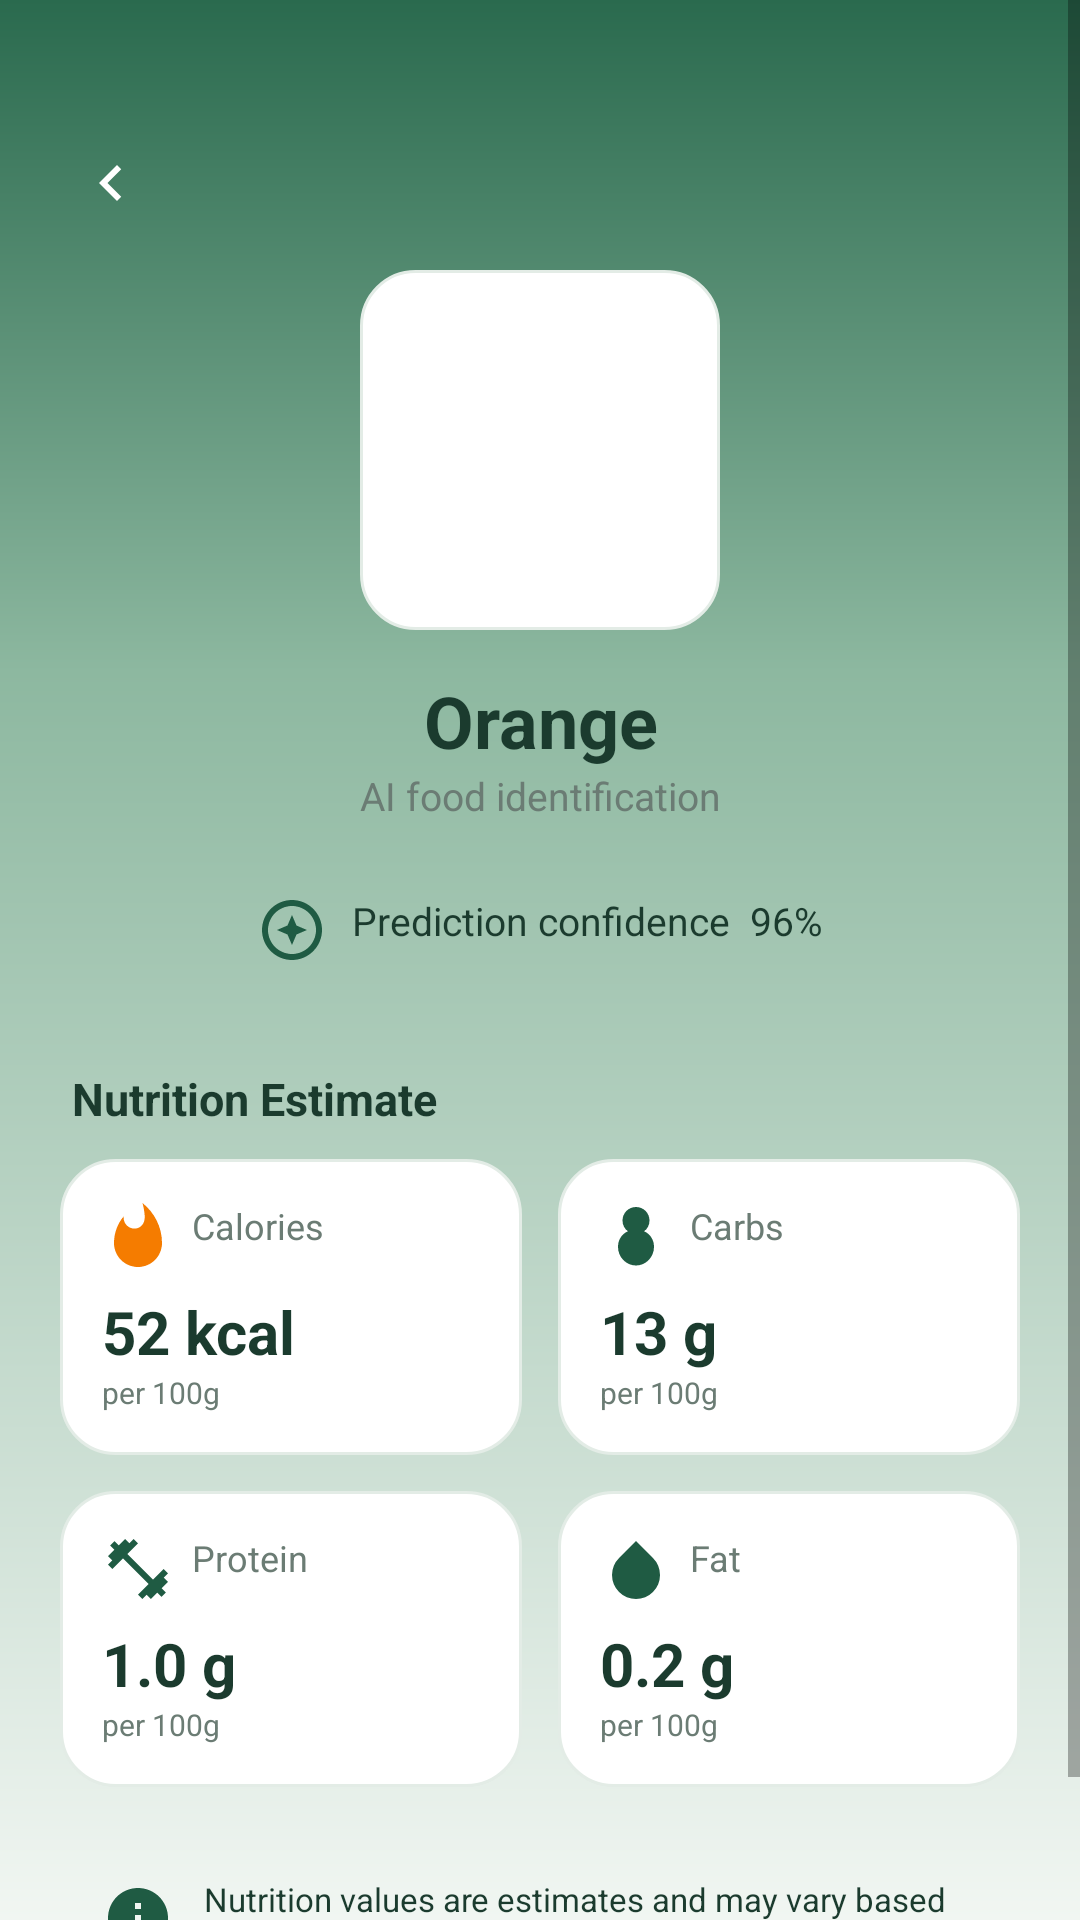

This screen was rendered from an Android layout file. Write that file and the resources it references.
<!-- AndroidManifest.xml: application theme Theme.FoodAI -->
<!-- res/layout/activity_result.xml -->
<?xml version="1.0" encoding="utf-8"?>
<ScrollView xmlns:android="http://schemas.android.com/apk/res/android"
    android:layout_width="match_parent"
    android:layout_height="match_parent"
    android:background="@drawable/bg_gradient_top"
    android:fillViewport="true">

    <LinearLayout
        android:layout_width="match_parent"
        android:layout_height="wrap_content"
        android:orientation="vertical"
        android:paddingBottom="24dp">

        <ImageButton
            android:id="@+id/btnBack"
            android:layout_width="42dp"
            android:layout_height="42dp"
            android:layout_marginStart="16dp"
            android:layout_marginTop="40dp"
            android:background="@drawable/bg_circle_dark"
            android:contentDescription="Back"
            android:src="@drawable/ic_back" />

        <ImageView
            android:id="@+id/imgFood"
            android:layout_width="120dp"
            android:layout_height="120dp"
            android:layout_gravity="center_horizontal"
            android:layout_marginTop="8dp"
            android:background="@drawable/bg_nutrition_card"
            android:padding="4dp"
            android:scaleType="centerCrop" />

        <TextView
            android:id="@+id/tvFoodName"
            android:layout_width="match_parent"
            android:layout_height="wrap_content"
            android:layout_marginTop="14dp"
            android:gravity="center"
            android:text="Orange"
            android:textColor="@color/text_dark"
            android:textSize="24sp"
            android:textStyle="bold" />

        <TextView
            android:layout_width="match_parent"
            android:layout_height="wrap_content"
            android:gravity="center"
            android:text="@string/ai_food_id"
            android:textColor="@color/text_grey"
            android:textSize="13sp" />

        <TextView
            android:id="@+id/tvConfidence"
            android:layout_width="wrap_content"
            android:layout_height="wrap_content"
            android:layout_gravity="center_horizontal"
            android:layout_marginTop="14dp"
            android:background="@drawable/bg_pill_light"
            android:drawableStart="@drawable/ic_sparkle"
            android:drawablePadding="8dp"
            android:paddingStart="24dp"
            android:paddingTop="10dp"
            android:paddingEnd="24dp"
            android:paddingBottom="10dp"
            android:text="Prediction confidence  96%"
            android:textColor="@color/text_dark"
            android:textSize="13sp" />

        <TextView
            android:layout_width="wrap_content"
            android:layout_height="wrap_content"
            android:layout_marginStart="24dp"
            android:layout_marginTop="24dp"
            android:text="@string/nutrition_estimate"
            android:textColor="@color/text_dark"
            android:textSize="15sp"
            android:textStyle="bold" />

        
        <LinearLayout
            android:layout_width="match_parent"
            android:layout_height="wrap_content"
            android:layout_marginStart="20dp"
            android:layout_marginTop="10dp"
            android:layout_marginEnd="20dp"
            android:orientation="horizontal">

            <LinearLayout
                android:layout_width="0dp"
                android:layout_height="wrap_content"
                android:layout_marginEnd="6dp"
                android:layout_weight="1"
                android:background="@drawable/bg_nutrition_card"
                android:orientation="vertical"
                android:padding="14dp">

                <TextView
                    android:layout_width="wrap_content"
                    android:layout_height="wrap_content"
                    android:drawableStart="@drawable/ic_fire"
                    android:drawablePadding="6dp"
                    android:text="@string/calories"
                    android:textColor="@color/text_grey"
                    android:textSize="12sp" />

                <TextView
                    android:id="@+id/tvCalories"
                    android:layout_width="wrap_content"
                    android:layout_height="wrap_content"
                    android:layout_marginTop="6dp"
                    android:text="52 kcal"
                    android:textColor="@color/text_dark"
                    android:textSize="20sp"
                    android:textStyle="bold" />

                <TextView
                    android:layout_width="wrap_content"
                    android:layout_height="wrap_content"
                    android:text="@string/per_100g"
                    android:textColor="@color/text_grey"
                    android:textSize="10sp" />
            </LinearLayout>

            <LinearLayout
                android:layout_width="0dp"
                android:layout_height="wrap_content"
                android:layout_marginStart="6dp"
                android:layout_weight="1"
                android:background="@drawable/bg_nutrition_card"
                android:orientation="vertical"
                android:padding="14dp">

                <TextView
                    android:layout_width="wrap_content"
                    android:layout_height="wrap_content"
                    android:drawableStart="@drawable/ic_carbs"
                    android:drawablePadding="6dp"
                    android:text="@string/carbs"
                    android:textColor="@color/text_grey"
                    android:textSize="12sp" />

                <TextView
                    android:id="@+id/tvCarbs"
                    android:layout_width="wrap_content"
                    android:layout_height="wrap_content"
                    android:layout_marginTop="6dp"
                    android:text="13 g"
                    android:textColor="@color/text_dark"
                    android:textSize="20sp"
                    android:textStyle="bold" />

                <TextView
                    android:layout_width="wrap_content"
                    android:layout_height="wrap_content"
                    android:text="@string/per_100g"
                    android:textColor="@color/text_grey"
                    android:textSize="10sp" />
            </LinearLayout>
        </LinearLayout>

        
        <LinearLayout
            android:layout_width="match_parent"
            android:layout_height="wrap_content"
            android:layout_marginStart="20dp"
            android:layout_marginTop="12dp"
            android:layout_marginEnd="20dp"
            android:orientation="horizontal">

            <LinearLayout
                android:layout_width="0dp"
                android:layout_height="wrap_content"
                android:layout_marginEnd="6dp"
                android:layout_weight="1"
                android:background="@drawable/bg_nutrition_card"
                android:orientation="vertical"
                android:padding="14dp">

                <TextView
                    android:layout_width="wrap_content"
                    android:layout_height="wrap_content"
                    android:drawableStart="@drawable/ic_dumbbell"
                    android:drawablePadding="6dp"
                    android:text="@string/protein"
                    android:textColor="@color/text_grey"
                    android:textSize="12sp" />

                <TextView
                    android:id="@+id/tvProtein"
                    android:layout_width="wrap_content"
                    android:layout_height="wrap_content"
                    android:layout_marginTop="6dp"
                    android:text="1.0 g"
                    android:textColor="@color/text_dark"
                    android:textSize="20sp"
                    android:textStyle="bold" />

                <TextView
                    android:layout_width="wrap_content"
                    android:layout_height="wrap_content"
                    android:text="@string/per_100g"
                    android:textColor="@color/text_grey"
                    android:textSize="10sp" />
            </LinearLayout>

            <LinearLayout
                android:layout_width="0dp"
                android:layout_height="wrap_content"
                android:layout_marginStart="6dp"
                android:layout_weight="1"
                android:background="@drawable/bg_nutrition_card"
                android:orientation="vertical"
                android:padding="14dp">

                <TextView
                    android:layout_width="wrap_content"
                    android:layout_height="wrap_content"
                    android:drawableStart="@drawable/ic_drop"
                    android:drawablePadding="6dp"
                    android:text="@string/fat"
                    android:textColor="@color/text_grey"
                    android:textSize="12sp" />

                <TextView
                    android:id="@+id/tvFat"
                    android:layout_width="wrap_content"
                    android:layout_height="wrap_content"
                    android:layout_marginTop="6dp"
                    android:text="0.2 g"
                    android:textColor="@color/text_dark"
                    android:textSize="20sp"
                    android:textStyle="bold" />

                <TextView
                    android:layout_width="wrap_content"
                    android:layout_height="wrap_content"
                    android:text="@string/per_100g"
                    android:textColor="@color/text_grey"
                    android:textSize="10sp" />
            </LinearLayout>
        </LinearLayout>

        <TextView
            android:layout_width="match_parent"
            android:layout_height="wrap_content"
            android:layout_marginStart="20dp"
            android:layout_marginTop="16dp"
            android:layout_marginEnd="20dp"
            android:background="@drawable/bg_pill_light"
            android:drawableStart="@drawable/ic_info"
            android:drawablePadding="10dp"
            android:padding="14dp"
            android:text="@string/nutrition_note"
            android:textColor="@color/text_dark"
            android:textSize="11sp" />
    </LinearLayout>
</ScrollView>
<!-- resources referenced by this layout -->
<resources>
  <color name="text_dark">#1B3B2E</color>
  <color name="text_grey">#6B7C74</color>
  <!-- drawable bg_gradient_top (drawable) -->
  <?xml version="1.0" encoding="utf-8"?>
  <shape xmlns:android="http://schemas.android.com/apk/res/android" android:shape="rectangle">
      <gradient
          android:angle="270"
          android:startColor="#2A6A4E"
          android:centerColor="#8DB8A0"
          android:endColor="#F1F6F2"
          android:centerY="0.35" />
  </shape>
  <!-- drawable bg_nutrition_card (drawable) -->
  <?xml version="1.0" encoding="utf-8"?>
  <shape xmlns:android="http://schemas.android.com/apk/res/android" android:shape="rectangle">
      <solid android:color="@color/white" />
      <corners android:radius="18dp" />
      <stroke android:width="1dp" android:color="#E3ECE6" />
  </shape>
  <!-- drawable ic_back (drawable) -->
  <vector xmlns:android="http://schemas.android.com/apk/res/android"
      android:width="24dp" android:height="24dp" android:viewportWidth="24" android:viewportHeight="24">
      <path android:fillColor="#FFFFFF" android:pathData="M15.41,7.41L14,6l-6,6 6,6 1.41,-1.41L10.83,12z" />
  </vector>
  <!-- drawable ic_carbs (drawable) -->
  <vector xmlns:android="http://schemas.android.com/apk/res/android"
      android:width="24dp" android:height="24dp" android:viewportWidth="24" android:viewportHeight="24">
      <path android:fillColor="#1F5B43" android:pathData="M12,2C9.5,2 7.5,4 7.5,6.5c0,1.5 0.7,2.8 1.8,3.6C7.2,11 6,13 6,15.3c0,3.4 2.7,6.2 6,6.2s6,-2.8 6,-6.2c0,-2.3 -1.2,-4.3 -3.3,-5.2C15.8,9.3 16.5,8 16.5,6.5C16.5,4 14.5,2 12,2z" />
  </vector>
  <!-- drawable ic_drop (drawable) -->
  <vector xmlns:android="http://schemas.android.com/apk/res/android"
      android:width="24dp" android:height="24dp" android:viewportWidth="24" android:viewportHeight="24">
      <path android:fillColor="#1F5B43" android:pathData="M12,2.69l5.66,5.66a8,8 0,1 1,-11.31 0z" />
  </vector>
  <!-- drawable ic_fire (drawable) -->
  <vector xmlns:android="http://schemas.android.com/apk/res/android"
      android:width="24dp" android:height="24dp" android:viewportWidth="24" android:viewportHeight="24">
      <path android:fillColor="#F57C00" android:pathData="M13.5,0.67s0.74,2.65 0.74,4.8c0,2.06 -1.35,3.73 -3.41,3.73 -2.07,0 -3.63,-1.67 -3.63,-3.73l0.03,-0.36C5.21,7.51 4,10.62 4,14c0,4.42 3.58,8 8,8s8,-3.58 8,-8C20,8.61 17.41,3.8 13.5,0.67z" />
  </vector>
  <!-- drawable ic_info (drawable) -->
  <vector xmlns:android="http://schemas.android.com/apk/res/android"
      android:width="24dp" android:height="24dp" android:viewportWidth="24" android:viewportHeight="24">
      <path android:fillColor="#1F5B43" android:pathData="M12,2C6.48,2 2,6.48 2,12s4.48,10 10,10 10,-4.48 10,-10S17.52,2 12,2zM13,17h-2v-6h2v6zM13,9h-2L11,7h2v2z" />
  </vector>
  <!-- drawable ic_sparkle (drawable) -->
  <vector xmlns:android="http://schemas.android.com/apk/res/android"
      android:width="24dp" android:height="24dp" android:viewportWidth="24" android:viewportHeight="24">
      <path android:fillColor="#1F5B43" android:pathData="M12,2C6.5,2 2,6.5 2,12s4.5,10 10,10 10,-4.5 10,-10S17.5,2 12,2zM12,20c-4.4,0 -8,-3.6 -8,-8s3.6,-8 8,-8 8,3.6 8,8 -3.6,8 -8,8z M12,7l-1.5,3.5L7,12l3.5,1.5L12,17l1.5,-3.5L17,12l-3.5,-1.5z" />
  </vector>
  <string name="ai_food_id">AI food identification</string>
  <string name="calories">Calories</string>
  <string name="carbs">Carbs</string>
  <string name="fat">Fat</string>
  <string name="nutrition_estimate">Nutrition Estimate</string>
  <string name="nutrition_note">Nutrition values are estimates and may vary based on portion size.</string>
  <string name="per_100g">per 100g</string>
  <string name="protein">Protein</string>
  <style name="Theme.FoodAI" parent="Base.Theme.FoodAI" />
  <color name="white">#FFFFFF</color>
  <style name="Base.Theme.FoodAI" parent="Theme.MaterialComponents.DayNight.NoActionBar">
      </style>
</resources>
